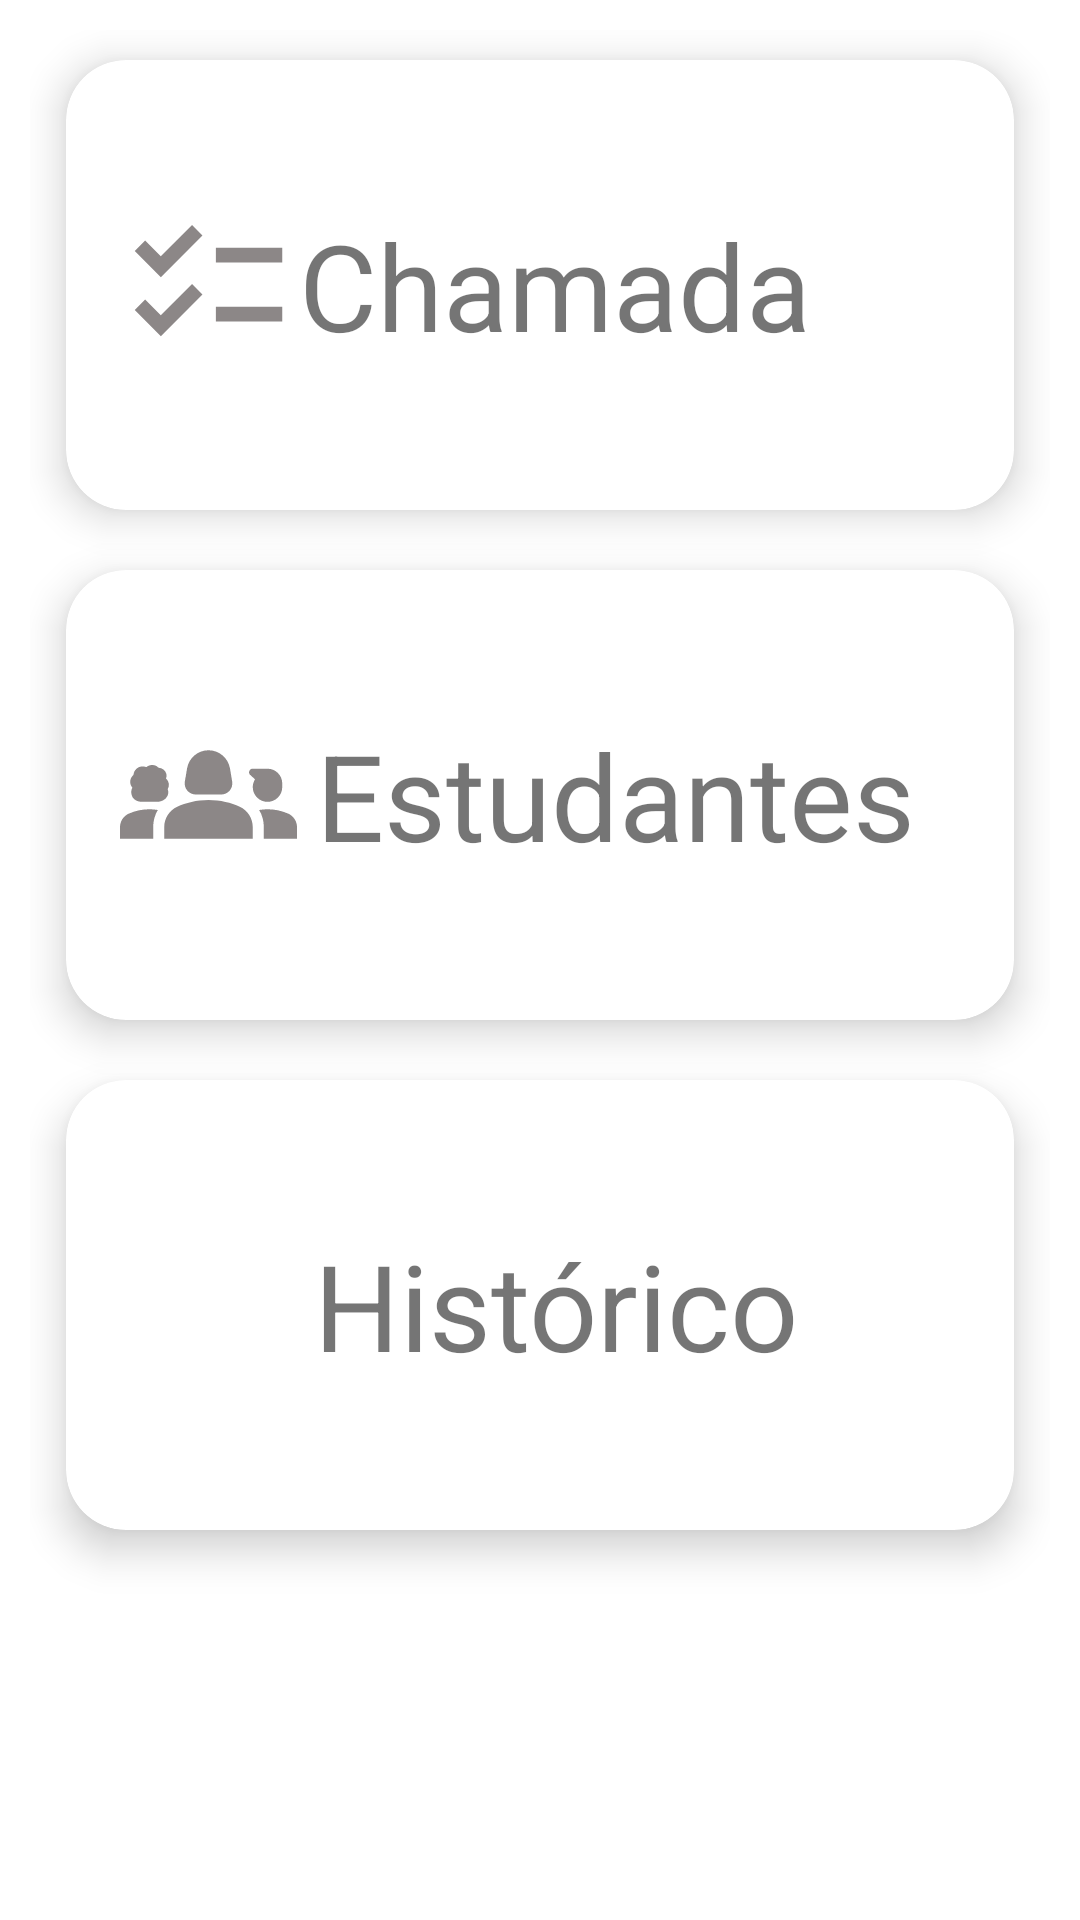

Here is an Android app screen rendered from its layout file. Give the layout XML and the strings, colors and styles it references.
<!-- AndroidManifest.xml: application theme Theme.16_ROOM -->
<!-- res/layout/activity_subject_menu.xml -->
<?xml version="1.0" encoding="utf-8"?>
<LinearLayout xmlns:android="http://schemas.android.com/apk/res/android"
    xmlns:app="http://schemas.android.com/apk/res-auto"
    xmlns:tools="http://schemas.android.com/tools"
    android:layout_width="match_parent"
    android:layout_height="match_parent"
    android:orientation="vertical"
    android:padding="10dp"
    tools:context=".ui.view.SubjectMenuActivity">

    <androidx.cardview.widget.CardView
        android:layout_width="match_parent"
        android:layout_height="150dp"
        android:layout_marginHorizontal="10dp"
        android:layout_marginVertical="10dp"
        android:layout_marginStart="12dp"
        android:layout_marginEnd="12dp"
        app:cardCornerRadius="20dp"
        app:cardElevation="8dp">

        <ImageView
            android:layout_width="75dp"
            android:layout_height="75dp"
            android:layout_gravity="start|center"
            android:layout_marginLeft="10dp"
            android:layout_weight="1"
            android:padding="8dp"
            android:src="@drawable/ic_attendance"
            app:tint="@color/grey" />

        <TextView
            android:id="@+id/attendance"
            android:layout_width="match_parent"
            android:layout_height="match_parent"
            android:layout_marginLeft="10dp"
            android:layout_weight="1"
            android:gravity="center"
            android:text="Chamada"
            android:textSize="40dp" />

    </androidx.cardview.widget.CardView>

    <androidx.cardview.widget.CardView
        android:layout_width="match_parent"
        android:layout_height="150dp"
        android:layout_marginHorizontal="10dp"
        android:layout_marginVertical="10dp"
        android:layout_marginStart="12dp"
        android:layout_marginEnd="12dp"
        app:cardCornerRadius="20dp"
        app:cardElevation="8dp">

        <ImageView
            android:layout_width="75dp"
            android:layout_height="75dp"
            android:layout_gravity="start|center"
            android:layout_marginLeft="10dp"
            android:layout_weight="1"
            android:padding="8dp"
            android:src="@drawable/ic_students"
            app:tint="@color/grey" />

        <TextView
            android:id="@+id/student"
            android:layout_width="match_parent"
            android:layout_height="match_parent"
            android:layout_marginLeft="50dp"
            android:layout_weight="1"
            android:gravity="center"
            android:text="Estudantes"
            android:textSize="40dp" />
    </androidx.cardview.widget.CardView>

    <androidx.cardview.widget.CardView
        android:layout_width="match_parent"
        android:layout_height="150dp"
        android:layout_marginHorizontal="10dp"
        android:layout_marginVertical="10dp"
        android:layout_marginStart="12dp"
        android:layout_marginEnd="12dp"
        app:cardCornerRadius="20dp"
        app:cardElevation="8dp">

        <ImageView
            android:layout_width="75dp"
            android:layout_height="75dp"
            android:layout_gravity="start|center"
            android:layout_marginLeft="10dp"
            android:layout_weight="1"
            android:padding="8dp"
            android:src="@drawable/ic_history"
            app:tint="@color/grey" />

        <TextView
            android:id="@+id/history"
            android:layout_width="match_parent"
            android:layout_height="match_parent"
            android:layout_marginLeft="10dp"
            android:layout_weight="1"
            android:gravity="center"
            android:text="Histórico"
            android:textSize="40dp" />
    </androidx.cardview.widget.CardView>
</LinearLayout>
<!-- resources referenced by this layout -->
<resources>
  <color name="grey">#8C8787</color>
  <!-- drawable ic_attendance (drawable) -->
  <vector android:height="24dp" android:tint="@color/black"
      android:viewportHeight="24" android:viewportWidth="24"
      android:width="24dp" xmlns:android="http://schemas.android.com/apk/res/android">
      <path android:fillColor="@android:color/white" android:pathData="M22,7h-9v2h9V7zM22,15h-9v2h9V15zM5.54,11L2,7.46l1.41,-1.41l2.12,2.12l4.24,-4.24l1.41,1.41L5.54,11zM5.54,19L2,15.46l1.41,-1.41l2.12,2.12l4.24,-4.24l1.41,1.41L5.54,19z"/>
  </vector>
  <!-- drawable ic_students (drawable) -->
  <vector android:height="24dp" android:tint="@color/black"
      android:viewportHeight="24" android:viewportWidth="24"
      android:width="24dp" xmlns:android="http://schemas.android.com/apk/res/android">
      <path android:fillColor="@android:color/white" android:pathData="M10.27,12h3.46c0.93,0 1.63,-0.83 1.48,-1.75l-0.3,-1.79C14.67,7.04 13.44,6 12,6S9.33,7.04 9.09,8.47l-0.3,1.79C8.64,11.17 9.34,12 10.27,12z"/>
      <path android:fillColor="@android:color/white" android:pathData="M1.66,11.11c-0.13,0.26 -0.18,0.57 -0.1,0.88c0.16,0.69 0.76,1.03 1.53,1c0,0 1.49,0 1.95,0c0.83,0 1.51,-0.58 1.51,-1.29c0,-0.14 -0.03,-0.27 -0.07,-0.4c-0.01,-0.03 -0.01,-0.05 0.01,-0.08c0.09,-0.16 0.14,-0.34 0.14,-0.53c0,-0.31 -0.14,-0.6 -0.36,-0.82c-0.03,-0.03 -0.03,-0.06 -0.02,-0.1c0.07,-0.2 0.07,-0.43 0.01,-0.65C6.1,8.69 5.71,8.4 5.27,8.38c-0.03,0 -0.05,-0.01 -0.07,-0.03C5.03,8.14 4.72,8 4.37,8C4.07,8 3.8,8.1 3.62,8.26C3.59,8.29 3.56,8.29 3.53,8.28c-0.14,-0.06 -0.3,-0.09 -0.46,-0.09c-0.65,0 -1.18,0.49 -1.24,1.12c0,0.02 -0.01,0.04 -0.03,0.06c-0.29,0.26 -0.46,0.65 -0.41,1.05c0.03,0.22 0.12,0.43 0.25,0.6C1.67,11.04 1.67,11.08 1.66,11.11z"/>
      <path android:fillColor="@android:color/white" android:pathData="M16.24,13.65c-1.17,-0.52 -2.61,-0.9 -4.24,-0.9c-1.63,0 -3.07,0.39 -4.24,0.9C6.68,14.13 6,15.21 6,16.39V18h12v-1.61C18,15.21 17.32,14.13 16.24,13.65z"/>
      <path android:fillColor="@android:color/white" android:pathData="M1.22,14.58C0.48,14.9 0,15.62 0,16.43V18l4.5,0v-1.61c0,-0.83 0.23,-1.61 0.63,-2.29C4.76,14.04 4.39,14 4,14C3.01,14 2.07,14.21 1.22,14.58z"/>
      <path android:fillColor="@android:color/white" android:pathData="M22.78,14.58C21.93,14.21 20.99,14 20,14c-0.39,0 -0.76,0.04 -1.13,0.1c0.4,0.68 0.63,1.46 0.63,2.29V18l4.5,0v-1.57C24,15.62 23.52,14.9 22.78,14.58z"/>
      <path android:fillColor="@android:color/white" android:pathData="M22,11v-0.5c0,-1.1 -0.9,-2 -2,-2h-2c-0.42,0 -0.65,0.48 -0.39,0.81l0.7,0.63C18.12,10.25 18,10.61 18,11c0,1.1 0.9,2 2,2S22,12.1 22,11z"/>
  </vector>
  <style name="Theme.16_ROOM" parent="Theme.MaterialComponents.DayNight.DarkActionBar">
          
          <item name="colorPrimary">@color/black</item>
          <item name="colorPrimaryVariant">@color/black</item>
          <item name="colorOnPrimary">@color/white</item>
          
          <item name="colorSecondary">@color/teal_200</item>
          <item name="colorSecondaryVariant">@color/teal_700</item>
          <item name="colorOnSecondary">@color/black</item>
          
          <item name="android:statusBarColor">?attr/colorPrimaryVariant</item>
          
      </style>
  <color name="black">#FF000000</color>
  <color name="white">#FFFFFFFF</color>
  <color name="teal_200">#FF03DAC5</color>
  <color name="teal_700">#FF018786</color>
</resources>
